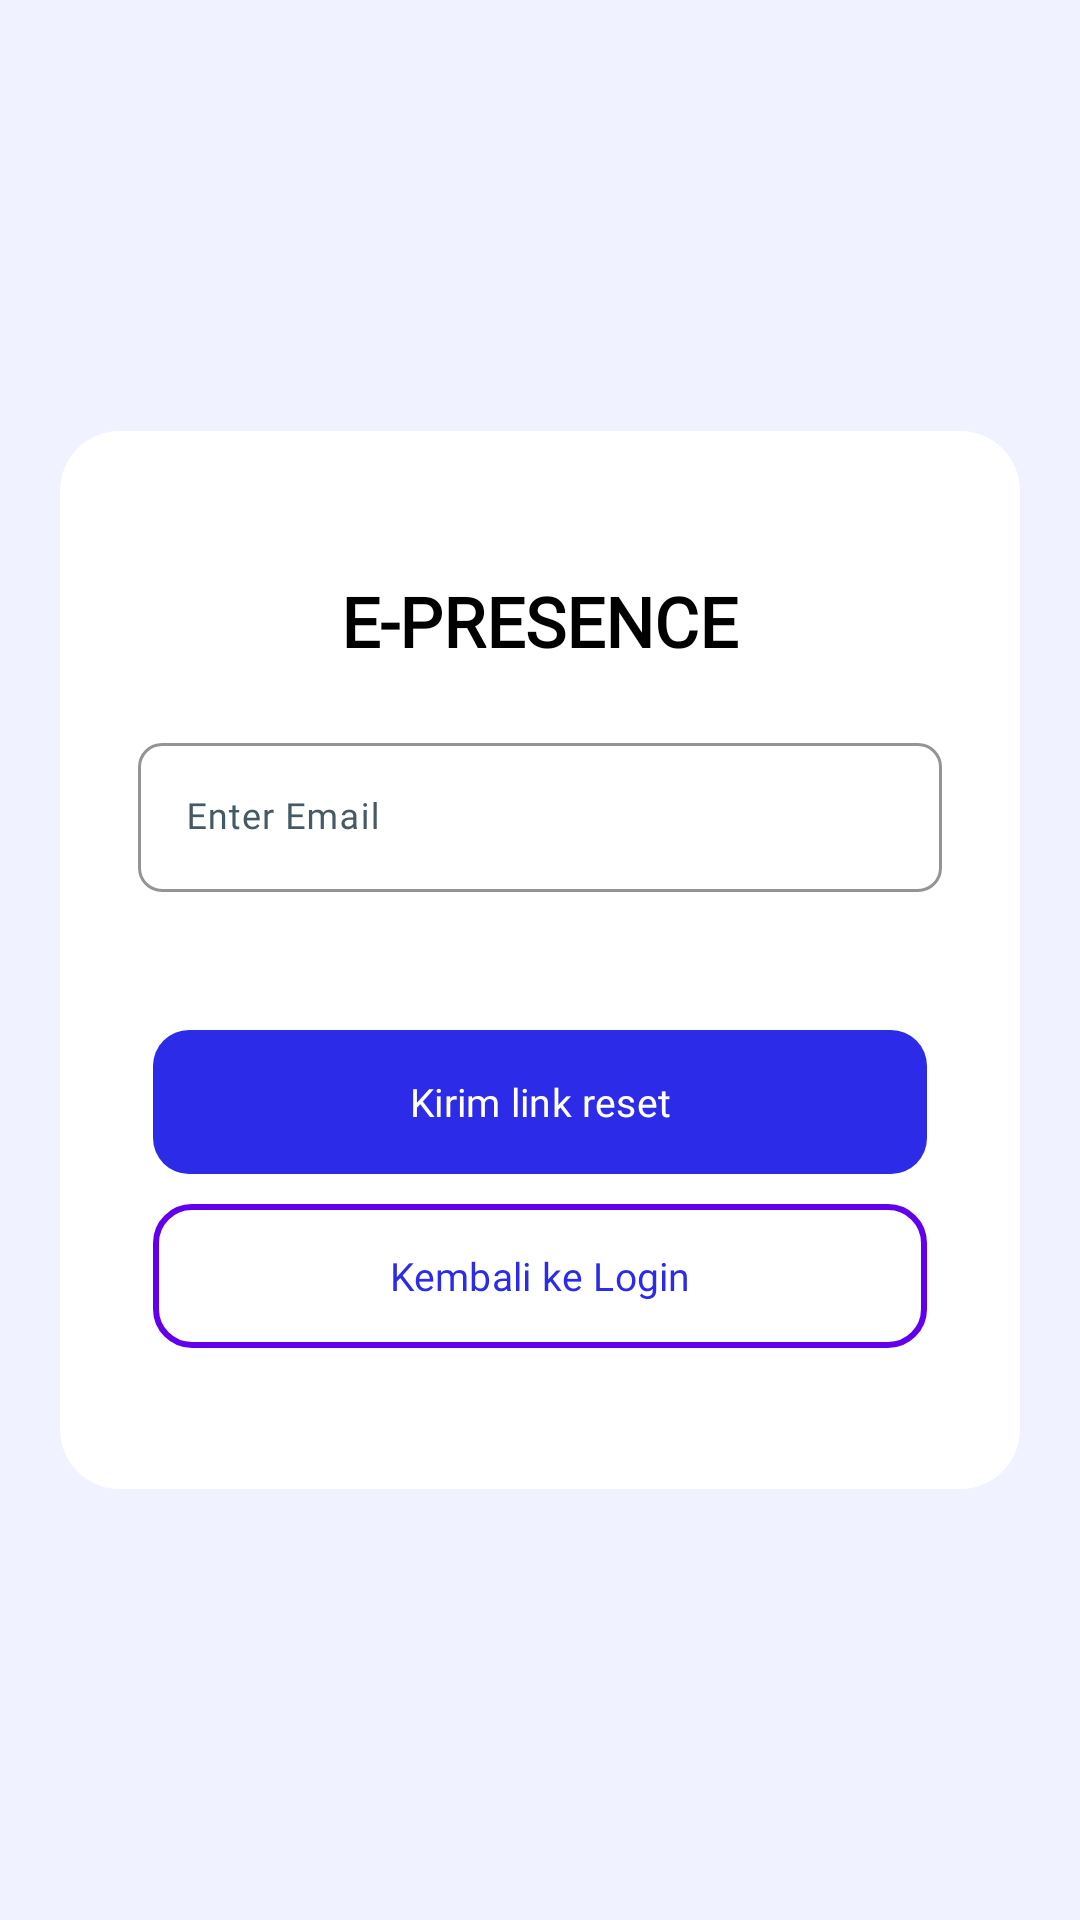

This screen was rendered from an Android layout file. Write that file and the resources it references.
<!-- AndroidManifest.xml: application theme Theme.EPresence -->
<!-- res/layout/activity_reset_password.xml -->
<?xml version="1.0" encoding="utf-8"?>
<androidx.constraintlayout.widget.ConstraintLayout xmlns:android="http://schemas.android.com/apk/res/android"
    xmlns:app="http://schemas.android.com/apk/res-auto"
    xmlns:tools="http://schemas.android.com/tools"
    android:id="@+id/main"
    android:layout_width="match_parent"
    android:layout_height="match_parent"
    tools:context=".ResetPasswordActivity">

    <LinearLayout
        android:layout_width="match_parent"
        android:layout_height="match_parent"
        android:background="#F0F3FF"
        android:gravity="center_vertical|center_horizontal"
        android:orientation="vertical"
        android:padding="20dp">

        <LinearLayout
            android:layout_width="match_parent"
            android:layout_height="wrap_content"
            android:background="@drawable/rounded_background"
            android:gravity="center_horizontal|center_vertical"
            android:orientation="vertical"
            android:padding="26dp">

            <TextView
                android:id="@+id/textView1"
                android:layout_width="wrap_content"
                android:layout_height="wrap_content"
                android:layout_marginTop="12dp"
                android:fontFamily="@font/dmsans_semibold"
                android:padding="10dp"
                android:text="E-PRESENCE"
                android:textAllCaps="true"
                android:textColor="@color/black"
                android:textSize="23sp"
                android:textStyle="bold"
                tools:ignore="HardcodedText" />

            <com.google.android.material.textfield.TextInputLayout
                android:id="@+id/layoutEmail"
                style="@style/CustomTextInputStyle"
                android:layout_width="match_parent"
                android:layout_height="55dp"
                android:layout_marginTop="10dp"
                android:fontFamily="@font/dmsans_regular"
                android:hint="Enter Email"
                android:textColorHint="#455A64"
                app:boxBackgroundMode="outline"
                app:boxCornerRadiusBottomEnd="8dp"
                app:boxCornerRadiusBottomStart="8dp"
                app:boxCornerRadiusTopEnd="8dp"
                app:boxCornerRadiusTopStart="8dp"
                app:boxStrokeWidth="1dp"
                app:hintTextColor="@color/black"
                tools:ignore="HardcodedText">

                <com.google.android.material.textfield.TextInputEditText
                    android:id="@+id/email"
                    android:layout_width="match_parent"
                    android:layout_height="match_parent"
                    android:focusable="true"
                    android:fontFamily="@font/dmsans_regular"
                    android:inputType="textEmailAddress"
                    android:singleLine="true"
                    android:textColor="@color/black"
                    android:textColorHint="#455A64"
                    android:textSize="12sp"
                    tools:ignore="TextContrastCheck,VisualLintTextFieldSize" />
            </com.google.android.material.textfield.TextInputLayout>

            <com.google.android.material.button.MaterialButton
                android:id="@+id/btn_send_link"
                android:layout_width="258dp"
                android:layout_height="48dp"
                android:layout_marginTop="46dp"
                android:background="@drawable/rounded_button"
                android:fontFamily="@font/dmsans_regular"
                android:text="Kirim link reset"
                android:textAllCaps="false"
                android:textColor="#FFFFFF"
                android:textSize="13sp"
                app:backgroundTint="#FF2B2BE8"
                app:rippleColor="@null"
                tools:ignore="HardcodedText" />

            <com.google.android.material.button.MaterialButton
                android:id="@+id/btn_back"
                android:layout_width="258dp"
                android:layout_height="48dp"
                android:layout_marginTop="10dp"
                android:background="@drawable/rounded_button2"
                android:fontFamily="@font/dmsans_regular"
                android:text="Kembali ke Login"
                android:textAllCaps="false"
                android:textColor="#2B2BE8"
                android:textSize="13sp"
                app:strokeWidth="2dp"
                app:strokeColor="#2B2BE8"
                app:cornerRadius="12dp"
                app:rippleColor="@null"
                tools:ignore="HardcodedText" />



            <LinearLayout
                android:layout_width="match_parent"
                android:layout_height="wrap_content"
                android:layout_marginTop="16dp"
                android:layout_marginBottom="5dp"
                android:gravity="center_horizontal|center_vertical"
                tools:ignore="UselessLeaf"></LinearLayout>

        </LinearLayout>
    </LinearLayout>
</androidx.constraintlayout.widget.ConstraintLayout>
<!-- resources referenced by this layout -->
<resources>
  <color name="black">#FF000000</color>
  <!-- drawable rounded_background (drawable) -->
  <?xml version="1.0" encoding="utf-8"?>
  <shape xmlns:android="http://schemas.android.com/apk/res/android">
      <solid android:color="@color/white" />
      <corners android:radius="20dp" />
      <padding android:left="8dp" android:top="8dp" android:right="8dp" android:bottom="8dp" />
  </shape>
  <!-- drawable rounded_button (drawable) -->
  <?xml version="1.0" encoding="utf-8"?>
  <shape xmlns:android="http://schemas.android.com/apk/res/android">
      <solid android:color="#2B2BE8" />
      <corners android:radius="12dp" />
      <padding android:left="8dp" android:top="8dp" android:right="8dp" android:bottom="8dp" />
  </shape>
  <!-- drawable rounded_button2 (drawable) -->
  <?xml version="1.0" encoding="utf-8"?>
  <shape xmlns:android="http://schemas.android.com/apk/res/android">
      <solid android:color="@android:color/transparent" />
      <stroke android:width="2dp" android:color="#2B2BE8" />
      <corners android:radius="12dp" />
  </shape>
  <style name="CustomTextInputStyle" parent="Widget.Material3.TextInputLayout.OutlinedBox">
          <item name="boxStrokeColor">@color/colorBoxStrokeFocused</item>
          <item name="boxStrokeWidth">1dp</item>
          <item name="shapeAppearance">@style/ShapeAppearance.EPresence.MediumComponent</item>
          <item name="hintTextColor">@color/text_input_hint</item>
          <item name="android:textColorHint">@color/text_input_hint</item>
      </style>
  <color name="white">#FFFFFF</color>
  <color name="colorBoxStrokeFocused">#2B2BE8</color>
  <style name="ShapeAppearance.EPresence.MediumComponent" parent="ShapeAppearance.Material3.MediumComponent">
          <item name="cornerFamily">rounded</item>
          <item name="cornerSize">12dp</item>
      </style>
  <color name="text_input_hint">#BDBDBD</color>
  <color name="purple_500">#6200EE</color>
  <color name="purple_700">#3700B3</color>
  <color name="teal_200">#03DAC5</color>
  <color name="transparent_ripple">#00000000</color>
  <style name="Widget.EPresence.TextInputLayout" parent="Widget.Material3.TextInputLayout.OutlinedBox">
          <item name="boxStrokeColor">@color/text_input_stroke</item>
          <item name="boxStrokeWidth">1dp</item>
          <item name="shapeAppearance">@style/ShapeAppearance.EPresence.MediumComponent</item>
          <item name="hintTextColor">@color/text_input_hint</item>
          <item name="android:textColorHint">@color/text_input_hint</item>
      </style>
  <style name="Widget.EPresence.Chip" parent="Widget.Material3.Chip.Filter">
          <item name="chipStrokeWidth">1dp</item>
          <item name="chipStrokeColor">@color/chip_stroke</item>
          <item name="chipSurfaceColor">@color/chip_background</item>
          <item name="android:textColor">@color/chip_text</item>
      </style>
  <style name="Widget.EPresence.Button" parent="Widget.Material3.Button">
          <item name="cornerRadius">28dp</item>
          <item name="android:insetTop">0dp</item>
          <item name="android:insetBottom">0dp</item>
      </style>
  <color name="text_input_stroke">#2B2BE8</color>
  <color name="chip_stroke">#E0E0E0</color>
  <color name="chip_background">#FFFFFF</color>
  <color name="chip_text">#1A1A1A</color>
</resources>
